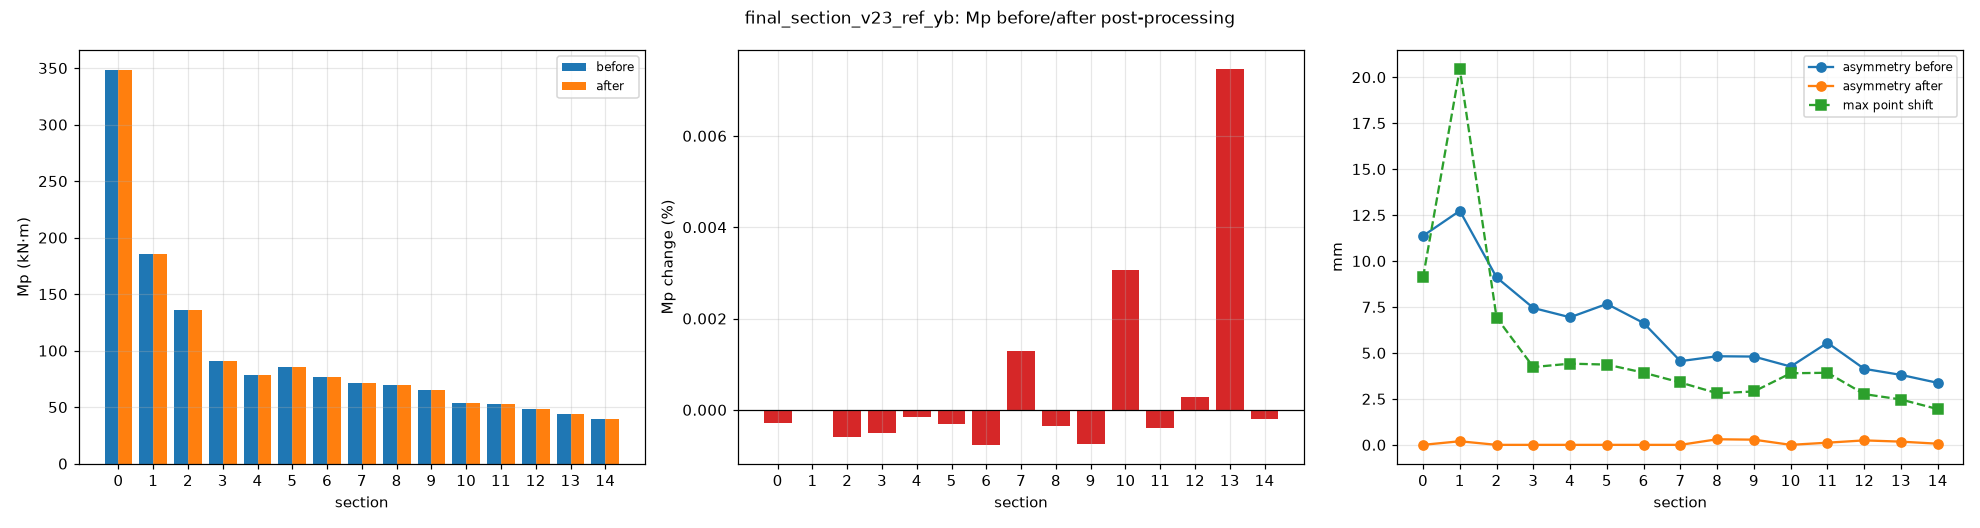

Data behind this chart, as committed beside it:
sec, Mp_before_Nmm, Mp_after_Nmm, Mp_change_pct, area_before_mm2, area_after_mm2, area_change_pct, asym_before_mm, asym_after_mm, max_shift_mm, clearance_before_mm, clearance_after_mm, mp_scale_c
0, 3.48442e+08, 3.48441e+08, -0.0002817, 5534, 5415, -2.146, 11.37, 3.41061e-13, 9.105, 0.001405, 0.005115, 1.05
1, 1.85304e+08, 1.85305e+08, 5.93631e-06, 3996, 4270, 6.846, 12.73, 0.1953, 20.45, -0.006888, -0.006317, 0.8768
2, 1.36162e+08, 1.36162e+08, -0.0005988, 3081, 2998, -2.678, 9.108, 1.7053e-13, 6.918, 0.004477, -0.006397, 1.052
3, 9.09505e+07, 9.09501e+07, -0.0005054, 2293, 2282, -0.4461, 7.445, 1.7053e-13, 4.231, 4.99, 6.777, 1.008
4, 7.80502e+07, 7.80501e+07, -0.0001663, 2046, 2036, -0.4526, 6.938, 2.84217e-13, 4.416, 5.701, 6.372, 1.01
5, 8.51696e+07, 8.51693e+07, -0.0003125, 2195, 2191, -0.1943, 7.666, 2.27374e-13, 4.366, 0.002145, -0.004787, 1.001
6, 7.66719e+07, 7.66713e+07, -0.0007661, 2081, 2074, -0.3578, 6.627, 2.27374e-13, 3.926, 0.005462, -0.00664, 1.003
7, 7.1323e+07, 7.13239e+07, 0.001286, 2016, 2006, -0.4687, 4.553, 1.42109e-13, 3.392, 0.003268, -0.004206, 1.013
8, 6.99826e+07, 6.99823e+07, -0.0003628, 2125, 2119, -0.2846, 4.82, 0.3037, 2.807, -0.0155, -0.01414, 1.001
9, 6.49795e+07, 6.49791e+07, -0.0007379, 2121, 2116, -0.2713, 4.802, 0.2819, 2.903, -0.0159, -0.01392, 1.004
10, 5.39859e+07, 5.39875e+07, 0.003054, 1809, 1800, -0.4846, 4.259, 1.42109e-13, 3.894, -0.0009573, -0.004182, 1.016
11, 5.31658e+07, 5.31656e+07, -0.0004026, 1967, 1963, -0.2348, 5.554, 0.1179, 3.921, -0.007149, -0.02584, 1.002
12, 4.84117e+07, 4.84119e+07, 0.0002748, 1905, 1897, -0.4046, 4.134, 0.2425, 2.761, -0.01177, -0.02455, 1.011
13, 4.36752e+07, 4.36785e+07, 0.007465, 1838, 1830, -0.4457, 3.805, 0.1748, 2.466, -0.002997, -0.009873, 1.01
14, 3.92792e+07, 3.92791e+07, -0.0002099, 1773, 1771, -0.1109, 3.372, 0.0619, 1.944, -0.00202, -0.007443, 1.001
